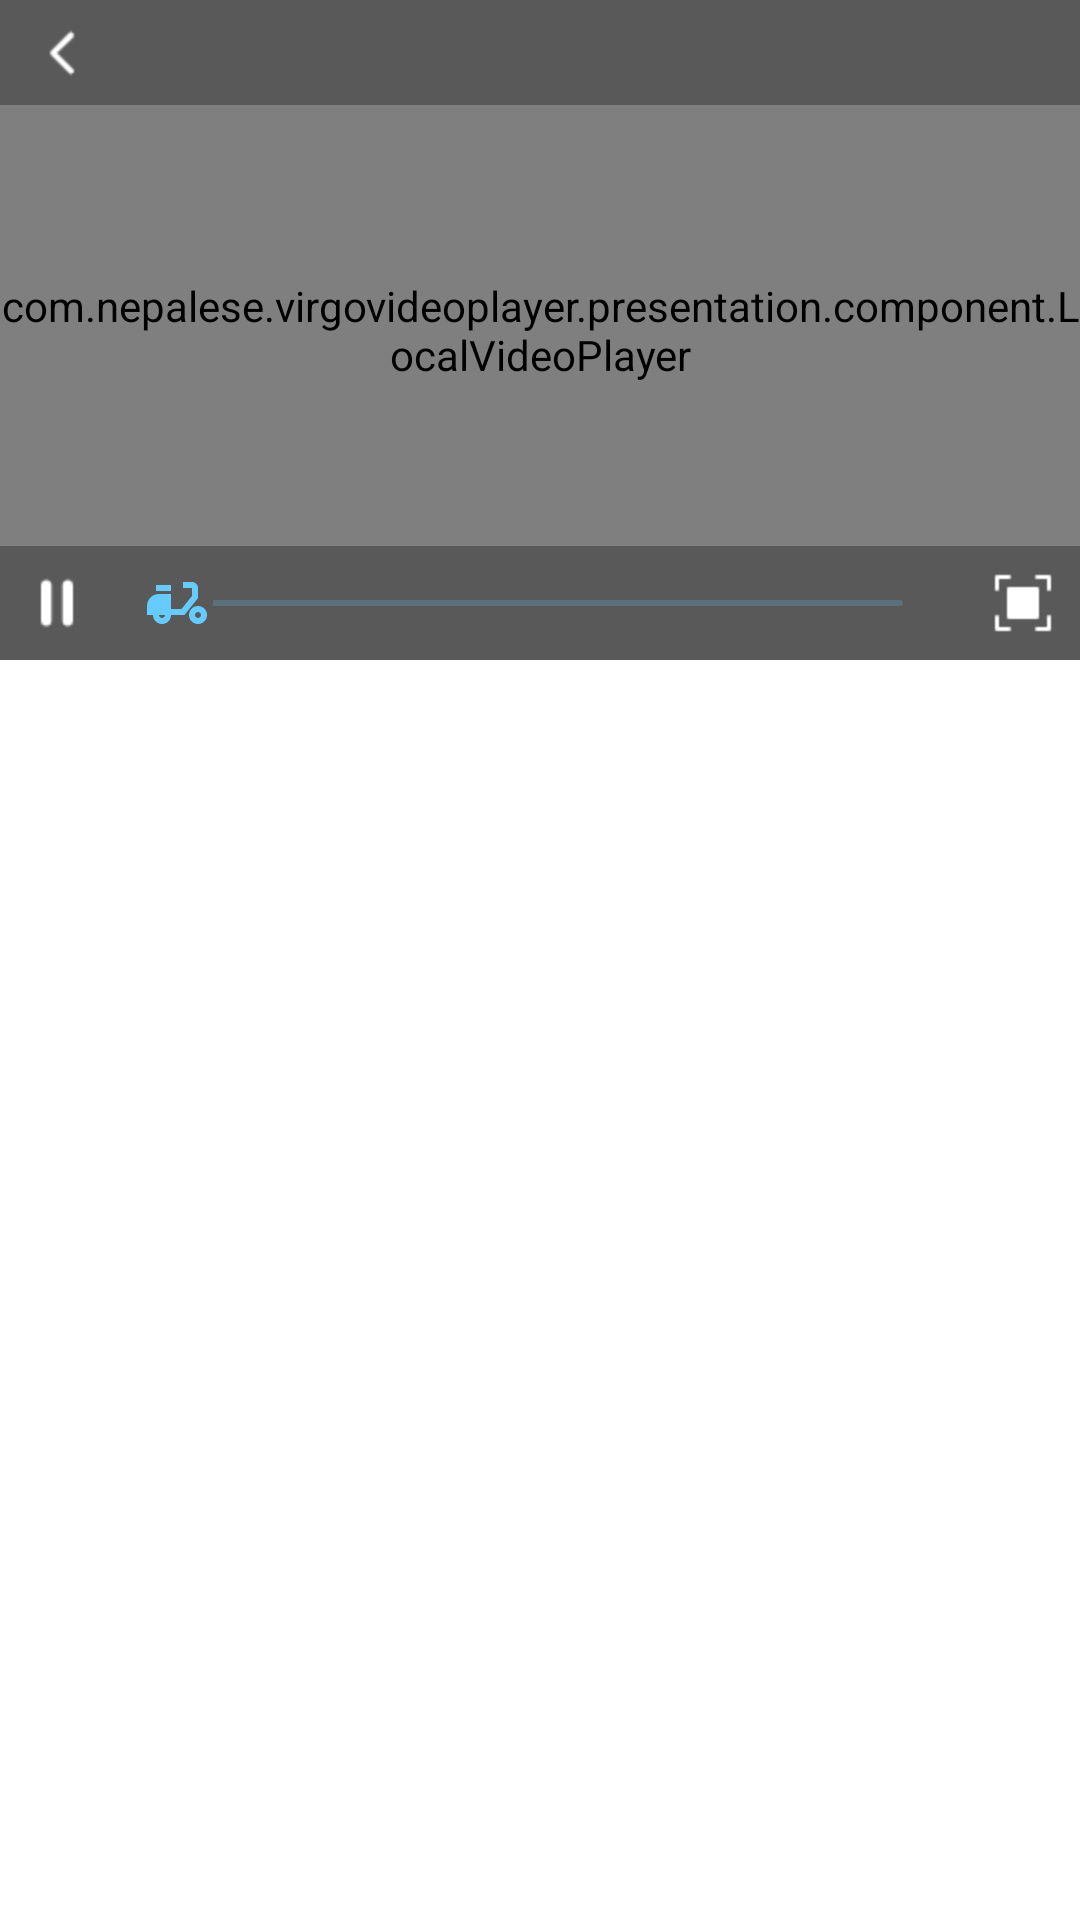

Reconstruct the res/layout file that produces this screen, plus the resources it refers to.
<!-- AndroidManifest.xml: application theme Theme.VigroVideoPlayer -->
<!-- res/layout/activity_video_player.xml -->
<?xml version="1.0" encoding="utf-8"?>
<RelativeLayout xmlns:android="http://schemas.android.com/apk/res/android"
    xmlns:app="http://schemas.android.com/apk/res-auto"
    xmlns:tools="http://schemas.android.com/tools"
    android:layout_width="match_parent"
    android:layout_height="match_parent"
    tools:context=".presentation.ui.VideoPlayerActivity">

    <RelativeLayout
        android:id="@+id/layoutAll"
        android:background="@color/colorBlack"
        android:layout_width="match_parent"
        android:layout_height="@dimen/video_height">

        <com.nepalese.virgovideoplayer.presentation.component.LocalVideoPlayer
            android:id="@+id/videoPlayer"
            android:layout_width="match_parent"
            android:layout_height="match_parent"
            android:layout_centerInParent="true"/>

        <include
            layout="@layout/layout_title"
            android:layout_width="match_parent"
            android:layout_height="35dp"/>

        <include
            layout="@layout/layout_controller"
            android:layout_width="match_parent"
            android:layout_height="wrap_content"
            android:layout_alignParentBottom="true"/>
    </RelativeLayout>

    <RelativeLayout
        android:id="@+id/layoutGridView"
        android:layout_width="match_parent"
        android:layout_height="match_parent"
        android:layout_below="@id/layoutAll">

        <GridView
            android:id="@+id/gridViewVideoList"
            android:layout_width="match_parent"
            android:layout_height="match_parent"
            android:dividerHeight="@dimen/margin_15"
            android:divider="@color/colorGray"
            android:numColumns="2"/>
    </RelativeLayout>
</RelativeLayout>
<!-- res/layout/layout_title.xml (included above) -->
<?xml version="1.0" encoding="utf-8"?>
<RelativeLayout xmlns:android="http://schemas.android.com/apk/res/android"
    android:layout_width="match_parent"
    android:layout_height="wrap_content"
    android:padding="@dimen/padding_3"
    android:id="@+id/layoutTitle"
    android:background="@color/colorBlack_30"
    android:orientation="horizontal">

    <ImageButton
        android:id="@+id/ibBack"
        android:layout_width="35dp"
        android:layout_height="35dp"
        android:background="@drawable/selector_button_transparent"
        android:src="@mipmap/icon_back_wthie"
        android:scaleType="centerInside"/>

    <TextView
        android:id="@+id/tvTitle"
        android:layout_width="match_parent"
        android:layout_height="wrap_content"
        android:layout_centerVertical="true"
        android:maxWidth="200dp"
        android:ellipsize="middle"
        android:textColor="@color/white"
        android:textSize="@dimen/text_size_18"
        android:textAlignment="center"/>
</RelativeLayout>
<!-- res/layout/layout_controller.xml (included above) -->
<?xml version="1.0" encoding="utf-8"?>
<LinearLayout xmlns:android="http://schemas.android.com/apk/res/android"
    android:layout_width="match_parent"
    android:layout_height="wrap_content"
    android:id="@+id/layoutController"
    android:background="@color/colorBlack_30"
    android:padding="@dimen/padding_5"
    android:orientation="horizontal">

    <ImageButton
        android:id="@+id/ctrlIbPlay"
        android:layout_width="@dimen/icon_32"
        android:layout_height="@dimen/icon_32"
        android:src="@mipmap/icon_play_32"
        android:scaleType="centerInside"
        android:background="@drawable/selector_button_transparent"/>

    <TextView
        android:id="@+id/ctrlCurTime"
        android:layout_width="wrap_content"
        android:layout_height="wrap_content"
        android:layout_marginStart="@dimen/margin_5"
        android:layout_marginEnd="@dimen/margin_5"
        android:layout_gravity="center_vertical"
        android:textColor="@color/colorWhite"
        android:textSize="@dimen/text_size_16"/>

    <SeekBar
        android:id="@+id/ctrlSeekBar"
        android:layout_weight="1"
        android:layout_width="0dp"
        android:layout_height="wrap_content"
        android:maxHeight="2dp"
        android:layout_gravity="center_vertical"
        android:thumb="@drawable/ic_seekbar_bike"
        android:progressDrawable="@drawable/seekbar_style" />

    <TextView
        android:id="@+id/ctrlTotalTime"
        android:layout_width="wrap_content"
        android:layout_height="wrap_content"
        android:layout_marginStart="@dimen/margin_5"
        android:layout_marginEnd="@dimen/margin_5"
        android:layout_gravity="center_vertical"
        android:textColor="@color/colorWhite"
        android:textSize="@dimen/text_size_16"/>

    <ImageButton
        android:id="@+id/ctrlIbFull"
        android:layout_width="@dimen/icon_32"
        android:layout_height="@dimen/icon_32"
        android:src="@mipmap/icon_full_screen"
        android:scaleType="centerInside"
        android:background="@drawable/selector_button_transparent"/>
</LinearLayout>
<!-- resources referenced by this layout -->
<resources>
  <color name="colorBlack">#000000</color>
  <color name="colorBlack_30">#4D000000</color>
  <color name="colorGray">#d3d3d3</color>
  <color name="colorWhite">#ffffff</color>
  <color name="white">#FFFFFFFF</color>
  <dimen name="icon_32">28dp</dimen>
  <dimen name="margin_15">15dp</dimen>
  <dimen name="margin_5">5dp</dimen>
  <dimen name="padding_3">3dp</dimen>
  <dimen name="padding_5">5dp</dimen>
  <dimen name="text_size_16">16sp</dimen>
  <dimen name="text_size_18">18sp</dimen>
  <dimen name="video_height">220dp</dimen>
  <!-- drawable ic_seekbar_bike (drawable) -->
  <vector android:height="24dp" android:tint="#66ccff"
      android:viewportHeight="24" android:viewportWidth="24"
      android:width="24dp" xmlns:android="http://schemas.android.com/apk/res/android">
      <path android:fillColor="@android:color/white" android:pathData="M19,7c0,-1.1 -0.9,-2 -2,-2h-3v2h3v2.65L13.52,14H10V9H6c-2.21,0 -4,1.79 -4,4v3h2c0,1.66 1.34,3 3,3s3,-1.34 3,-3h4.48L19,10.35V7zM7,17c-0.55,0 -1,-0.45 -1,-1h2C8,16.55 7.55,17 7,17z"/>
      <path android:fillColor="@android:color/white" android:pathData="M5,6h5v2h-5z"/>
      <path android:fillColor="@android:color/white" android:pathData="M19,13c-1.66,0 -3,1.34 -3,3s1.34,3 3,3s3,-1.34 3,-3S20.66,13 19,13zM19,17c-0.55,0 -1,-0.45 -1,-1s0.45,-1 1,-1s1,0.45 1,1S19.55,17 19,17z"/>
  </vector>
  <!-- drawable seekbar_style (drawable) -->
  <layer-list xmlns:android="http://schemas.android.com/apk/res/android">
      <item android:id="@android:id/background"> 
          <shape>
              <corners android:radius="1dp"/>
              <solid android:color="@color/colorTY_Little"/>
          </shape>
      </item>
  
      <item android:id="@android:id/secondaryProgress"> 
          <clip>
              <shape>
                  <corners android:radius="2dp"/>
                  <solid android:color="@color/colorTY_Half" />
              </shape>
          </clip>
      </item>
  
      <item android:id="@android:id/progress"> 
          <clip>
              <shape>
                  <corners android:radius="2dp"/>
                  
                  <gradient
                      android:angle="0"
                      android:startColor="#4facfe"
                      android:endColor="#00f2fe"/>
              </shape>
          </clip>
      </item>
  </layer-list>
  <!-- mipmap icon_back_wthie: png bitmap (mipmap-hdpi, 328 bytes) -->
  <!-- mipmap icon_full_screen: png bitmap (mipmap-hdpi, 236 bytes) -->
  <!-- mipmap icon_play_32: png bitmap (mipmap-hdpi, 302 bytes) -->
  <style name="Theme.VigroVideoPlayer" parent="Theme.MaterialComponents.DayNight.NoActionBar">
          
          <item name="colorPrimary">@color/colorTY</item>
          <item name="colorPrimaryVariant">@color/black</item>
          <item name="colorOnPrimary">@color/white</item>
          
          <item name="colorSecondary">@color/teal_200</item>
          <item name="colorSecondaryVariant">@color/teal_700</item>
          <item name="colorOnSecondary">@color/black</item>
          
          <item name="android:statusBarColor" tools:targetApi="l">?attr/colorPrimaryVariant</item>
          
      </style>
  <color name="colorTY_Little">#3366CCFF</color>
  <color name="colorTY_Half">#8066CCFF</color>
  <color name="colorTY">#66CCFF</color>
  <color name="black">#FF000000</color>
  <color name="teal_200">#FF03DAC5</color>
  <color name="teal_700">#FF018786</color>
</resources>
